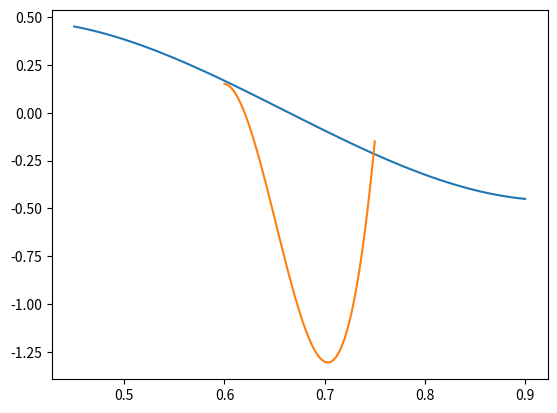

Recreate this plot in Python.
import numpy as np
import matplotlib.pyplot as plt


def cardinal_spline(t,points, tension=0.5):

    t2 = t * t
    t3 = t2 * t
    s = (1 - tension) / 2.0

    b1 = s * (-t3 + 2 * t2 - t)
    b2 = s * (3 * t3 - 5 * t2 + 2)
    b3 = s * (-3 * t3 + 4 * t2 + t)
    b4 = s * (t3 - t2)

    x = 0.5 * (points[0][0] * b1 + points[1][0] * b2 + points[2][0] * b3 + points[3][0] * b4)
    y = 0.5 * (points[0][1] * b1 + points[1][1] * b2 + points[2][1] * b3 + points[3][1] * b4)

    return x, y





# Задаем точки для первого сегмента
P0 = np.array([0, 1])
P1 = np.array([1, 1])
P2 = np.array([2, -1])
P3 = np.array([3, 0])

# Задаем точки для второго сегмента
Q0 = np.array([3, 0])
Q1 = np.array([4, 1])
Q2 = np.array([5, -1])
Q3 = np.array([6, 111])

# Определяем параметрический диапазон t
t_values = np.linspace(0, 1, 100)

# Вычисляем значения для первого и второго сегментов
SP_values = np.array([cardinal_spline(t, np.array([P0, P1, P2, P3]),tension=0.1) for t in t_values])
SQ_values = np.array([cardinal_spline(t, np.array([Q0, Q1, Q2, Q3]),tension=0.7) for t in t_values])

# Рисуем кривые
plt.plot(SP_values[:, 0], SP_values[:, 1], label='Сегмент 1')
plt.plot(SQ_values[:, 0], SQ_values[:, 1], label='Сегмент 2')


plt.show()